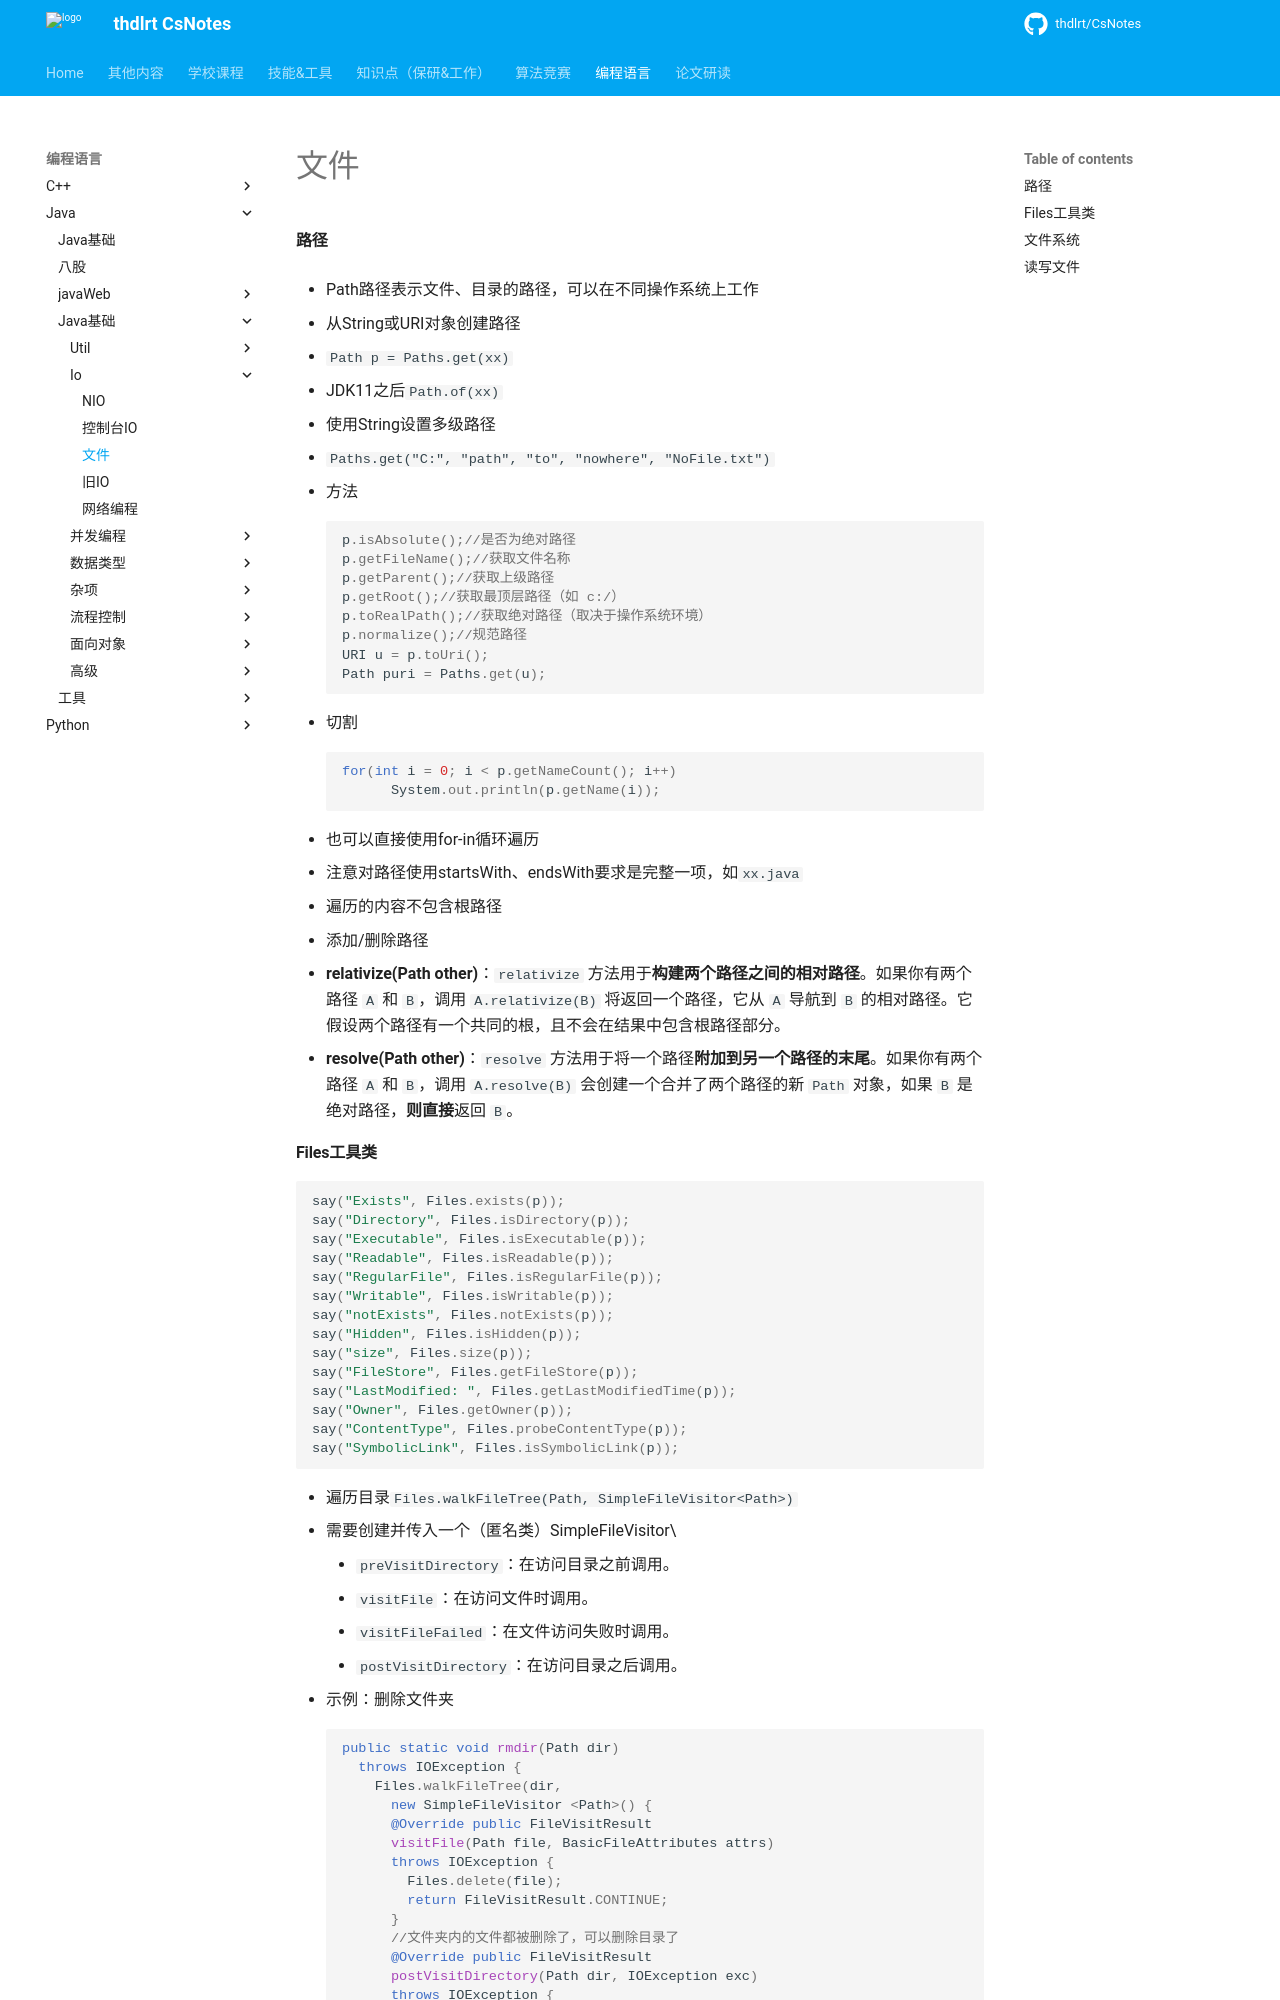

repository: thdlrt/CsNotes · page: 编程语言/java/java基础/io/文件/index.html · generator: mkdocs

#### 路径

- Path路径表示文件、目录的路径，可以在不同操作系统上工作

- 从String或URI对象创建路径
  - `Path p = Paths.get(xx)`
  - JDK11之后`Path.of(xx)`

- 使用String设置多级路径
  - `Paths.get("C:", "path", "to", "nowhere", "NoFile.txt")`

- 方法
``` java
p.isAbsolute();//是否为绝对路径
p.getFileName();//获取文件名称
p.getParent();//获取上级路径
p.getRoot();//获取最顶层路径（如 c:/）
p.toRealPath();//获取绝对路径（取决于操作系统环境）
p.normalize();//规范路径
URI u = p.toUri();
Path puri = Paths.get(u);
```

- 切割
``` java
for(int i = 0; i < p.getNameCount(); i++)
      System.out.println(p.getName(i));
```
- 也可以直接使用for-in循环遍历

- 注意对路径使用startsWith、endsWith要求是完整一项，如`xx.java`

- 遍历的内容不包含根路径

- 添加/删除路径
  - **relativize(Path other)**：`relativize` 方法用于**构建两个路径之间的相对路径**。如果你有两个路径 `A` 和 `B`，调用 `A.relativize(B)` 将返回一个路径，它从 `A` 导航到 `B` 的相对路径。它假设两个路径有一个共同的根，且不会在结果中包含根路径部分。
  - **resolve(Path other)**：`resolve` 方法用于将一个路径**附加到另一个路径的末尾**。如果你有两个路径 `A` 和 `B`，调用 `A.resolve(B)` 会创建一个合并了两个路径的新 `Path` 对象，如果 `B` 是绝对路径，**则直接**返回 `B`。
